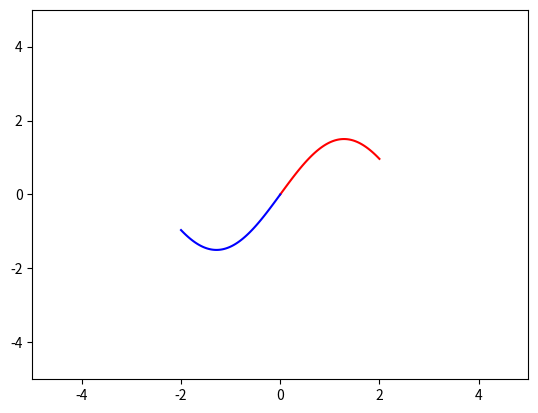

Write Python code to recreate this figure. (Note: this script raises an exception after producing the figure.)
import numpy as np
import matplotlib.pyplot as plt
from matplotlib.animation import FuncAnimation

# Определяем функции для рисования синей и красной волн
def drawing1(A, f, x0):
    t = np.linspace(0, 2, 100)
    y = A * np.sin(f * t)
    x = x0 + t 
    return x, y

def drawing2(A, f, x0):
    t = np.linspace(0, 2, 100)
    y = A * np.sin(f * t)
    x = x0 + -t
    return x, y

def circle(f, x0):
    R = 0.2
    x = x0 + R * np.cos(f)
    y = R * np.sin(f)
    return x, y

# Скорости источника и наблюдателя
v_source = 0.1  # Скорость источника, движущегося к наблюдателю
v_observer = 0  # Скорость наблюдателя
c = 1  # Скорость света

# Начальная частота волн
f0 = 1

def animate(phi):
    # Вычисляем частоту волн в зависимости от относительной скорости
    f = f0 * (1 + v_source / c) / (1 - v_source * np.cos(phi) / c)
    
    # Обновляем данные для синей и красной волн
    sin1.set_data(*drawing1(A=1.5, f=f, x0=phi))
    sin2.set_data(*drawing2(A=1.5, f=-f, x0=phi))
    
    # Обновляем данные для точки
    x, y = circle(x0=phi, f=phi)
    point.set_data(x, y)

# Создаем фигуру и оси
fig, ax = plt.subplots()

sin1, = plt.plot([], [], '-', color='r')
sin2, = plt.plot([], [], '-', color='b')
point, = plt.plot([], [], 'o', color='green')

# Устанавливаем пределы осей
edge = 5
ax.set_xlim(-edge, edge)
ax.set_ylim(-edge, edge)

# Сохраняем анимацию в файл GIF
ani = FuncAnimation(fig, animate, frames=np.linspace(0, 2 * np.pi, 180), interval=50)
ani.save('project_test.gif', writer='imagemagick')

plt.show()
